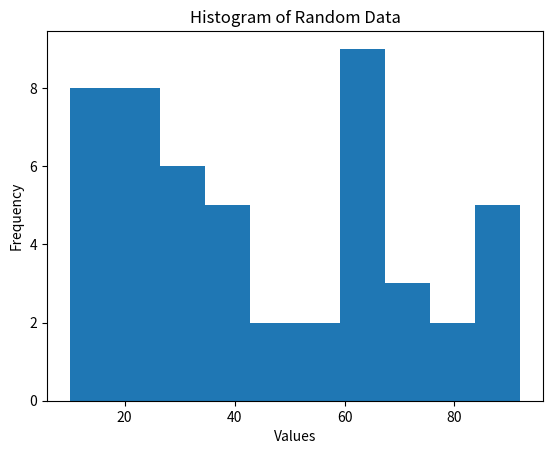

Write Python code to recreate this figure.
# Program to plot a histogram

# Import required libraries
import matplotlib.pyplot as plt
import numpy as np

# Generate random dataset
data = np.random.randint(10, 100, 50)

# Create histogram
plt.hist(data)

# Add title and labels
plt.title("Histogram of Random Data")
plt.xlabel("Values")
plt.ylabel("Frequency")

# Display the plot
plt.show()
